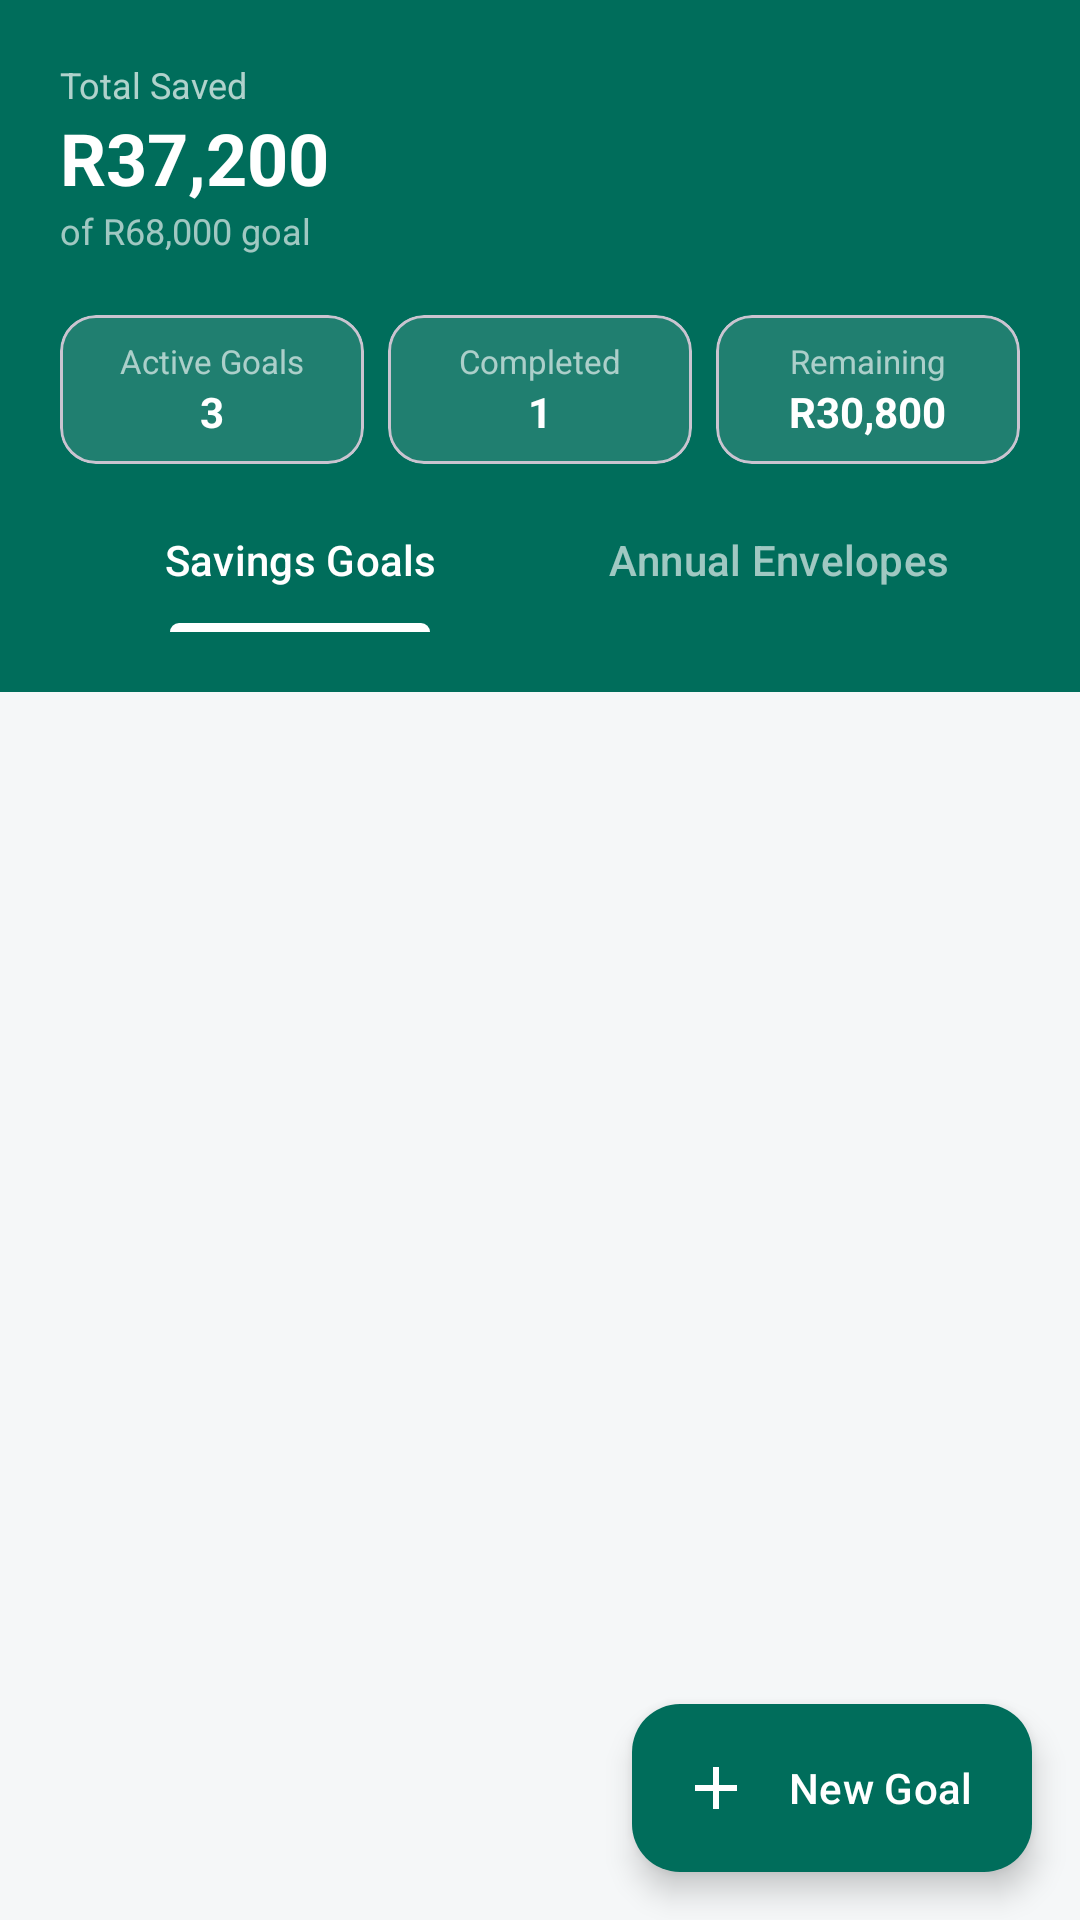

This screen was rendered from an Android layout file. Write that file and the resources it references.
<!-- AndroidManifest.xml: application theme Theme.TrueTrackFinance -->
<!-- res/layout/fragment_savings.xml -->
<?xml version="1.0" encoding="utf-8"?>
<androidx.constraintlayout.widget.ConstraintLayout xmlns:android="http://schemas.android.com/apk/res/android"
    xmlns:app="http://schemas.android.com/apk/res-auto"
    android:layout_width="match_parent"
    android:layout_height="match_parent"
    android:background="@color/background_light">

    
    <LinearLayout
        android:id="@+id/header_savings"
        android:layout_width="match_parent"
        android:layout_height="wrap_content"
        android:background="@color/forest_green"
        android:orientation="vertical"
        android:padding="20dp"
        app:layout_constraintTop_toTopOf="parent">

        <RelativeLayout
            android:layout_width="match_parent"
            android:layout_height="wrap_content">
            <LinearLayout
                android:layout_width="wrap_content"
                android:layout_height="wrap_content"
                android:orientation="vertical">
                <TextView
                    android:layout_width="wrap_content"
                    android:layout_height="wrap_content"
                    android:text="Total Saved"
                    android:textColor="#B0FFFFFF"
                    android:textSize="12sp" />
                <TextView
                    android:id="@+id/tv_total_saved_amount"
                    android:layout_width="wrap_content"
                    android:layout_height="wrap_content"
                    android:text="R37,200"
                    android:textColor="@color/white"
                    android:textSize="24sp"
                    android:textStyle="bold" />
                <TextView
                    android:layout_width="wrap_content"
                    android:layout_height="wrap_content"
                    android:text="of R68,000 goal"
                    android:textColor="#A0FFFFFF"
                    android:textSize="12sp" />
            </LinearLayout>

        </RelativeLayout>

        
        <LinearLayout
            android:layout_width="match_parent"
            android:layout_height="wrap_content"
            android:layout_marginTop="20dp"
            android:orientation="horizontal">
            <com.google.android.material.card.MaterialCardView
                android:layout_width="0dp"
                android:layout_height="wrap_content"
                android:layout_weight="1"
                app:cardBackgroundColor="#20FFFFFF"
                app:cardCornerRadius="12dp"
                app:cardElevation="0dp"
                android:layout_marginEnd="8dp">
                <LinearLayout
                    android:layout_width="match_parent"
                    android:layout_height="wrap_content"
                    android:orientation="vertical"
                    android:padding="8dp"
                    android:gravity="center">
                    <TextView
                        android:layout_width="wrap_content"
                        android:layout_height="wrap_content"
                        android:text="Active Goals"
                        android:textColor="#A0FFFFFF"
                        android:textSize="11sp" />
                    <TextView
                        android:id="@+id/tv_active_goals"
                        android:layout_width="wrap_content"
                        android:layout_height="wrap_content"
                        android:text="3"
                        android:textColor="@color/white"
                        android:textStyle="bold" />
                </LinearLayout>
            </com.google.android.material.card.MaterialCardView>
            <com.google.android.material.card.MaterialCardView
                android:layout_width="0dp"
                android:layout_height="wrap_content"
                android:layout_weight="1"
                app:cardBackgroundColor="#20FFFFFF"
                app:cardCornerRadius="12dp"
                app:cardElevation="0dp"
                android:layout_marginEnd="8dp">
                <LinearLayout
                    android:layout_width="match_parent"
                    android:layout_height="wrap_content"
                    android:orientation="vertical"
                    android:padding="8dp"
                    android:gravity="center">
                    <TextView
                        android:layout_width="wrap_content"
                        android:layout_height="wrap_content"
                        android:text="Completed"
                        android:textColor="#A0FFFFFF"
                        android:textSize="11sp" />
                    <TextView
                        android:id="@+id/tv_completed_goals"
                        android:layout_width="wrap_content"
                        android:layout_height="wrap_content"
                        android:text="1"
                        android:textColor="@color/white"
                        android:textStyle="bold" />
                </LinearLayout>
            </com.google.android.material.card.MaterialCardView>
            <com.google.android.material.card.MaterialCardView
                android:layout_width="0dp"
                android:layout_height="wrap_content"
                android:layout_weight="1"
                app:cardBackgroundColor="#20FFFFFF"
                app:cardCornerRadius="12dp"
                app:cardElevation="0dp">
                <LinearLayout
                    android:layout_width="match_parent"
                    android:layout_height="wrap_content"
                    android:orientation="vertical"
                    android:padding="8dp"
                    android:gravity="center">
                    <TextView
                        android:layout_width="wrap_content"
                        android:layout_height="wrap_content"
                        android:text="Remaining"
                        android:textColor="#A0FFFFFF"
                        android:textSize="11sp" />
                    <TextView
                        android:id="@+id/tv_remaining_saved"
                        android:layout_width="wrap_content"
                        android:layout_height="wrap_content"
                        android:text="R30,800"
                        android:textColor="@color/white"
                        android:textStyle="bold" />
                </LinearLayout>
            </com.google.android.material.card.MaterialCardView>
        </LinearLayout>

        
        <com.google.android.material.tabs.TabLayout
            android:id="@+id/tabLayoutSavings"
            android:layout_width="match_parent"
            android:layout_height="wrap_content"
            android:layout_marginTop="8dp"
            android:background="@android:color/transparent"
            app:tabIndicatorColor="@color/white"
            app:tabSelectedTextColor="@color/white"
            app:tabTextColor="#A0FFFFFF"
            app:tabIndicatorHeight="3dp"
            app:tabMode="fixed">
            <com.google.android.material.tabs.TabItem
                android:layout_width="wrap_content"
                android:layout_height="wrap_content"
                android:text="Savings Goals" />
            <com.google.android.material.tabs.TabItem
                android:layout_width="wrap_content"
                android:layout_height="wrap_content"
                android:text="Annual Envelopes" />
        </com.google.android.material.tabs.TabLayout>
    </LinearLayout>

    <androidx.recyclerview.widget.RecyclerView
        android:id="@+id/rvGoals"
        android:layout_width="match_parent"
        android:layout_height="0dp"
        android:padding="8dp"
        app:layout_constraintTop_toBottomOf="@id/header_savings"
        app:layout_constraintBottom_toTopOf="@id/btn_new_goal_fab" />

    <com.google.android.material.floatingactionbutton.ExtendedFloatingActionButton
        android:id="@+id/btn_new_goal_fab"
        android:layout_width="wrap_content"
        android:layout_height="wrap_content"
        android:layout_margin="16dp"
        android:text="New Goal"
        android:textColor="@color/white"
        app:icon="@drawable/ic_add"
        app:iconTint="@color/white"
        app:backgroundTint="@color/forest_green"
        app:layout_constraintBottom_toBottomOf="parent"
        app:layout_constraintEnd_toEndOf="parent" />

</androidx.constraintlayout.widget.ConstraintLayout>
<!-- resources referenced by this layout -->
<resources>
  <color name="background_light">#F5F7F8</color>
  <color name="forest_green">#006D5B</color>
  <color name="white">#FFFFFF</color>
  <!-- drawable ic_add (drawable) -->
  <?xml version="1.0" encoding="utf-8"?>
  <vector xmlns:android="http://schemas.android.com/apk/res/android"
      android:width="24dp" android:height="24dp"
      android:viewportWidth="24" android:viewportHeight="24">
    <path android:fillColor="@android:color/white"
        android:pathData="M19,13h-6v6h-2v-6H5v-2h6V5h2v6h6v2z"/>
  </vector>
  <style name="Theme.TrueTrackFinance" parent="Theme.Material3.DayNight.NoActionBar">
          
          <item name="colorPrimary">@color/forest_green</item>
          <item name="colorOnPrimary">@color/white</item>
          <item name="colorPrimaryContainer">@color/forest_green_light</item>
          <item name="colorOnPrimaryContainer">@color/forest_green_dark</item>
  
          
          <item name="colorSecondary">@color/forest_green</item>
          <item name="colorOnSecondary">@color/white</item>
  
          
          <item name="android:colorBackground">@color/background_light</item>
          <item name="colorSurface">@color/surface_light</item>
          <item name="colorOnSurface">@color/text_primary</item>
  
          
          <item name="android:statusBarColor">@color/forest_green</item>
          <item name="android:windowLightStatusBar">false</item>
      </style>
  <color name="forest_green_light">#E0F2F1</color>
  <color name="forest_green_dark">#004D40</color>
  <color name="surface_light">#FFFFFF</color>
  <color name="text_primary">#1A1C1E</color>
</resources>
